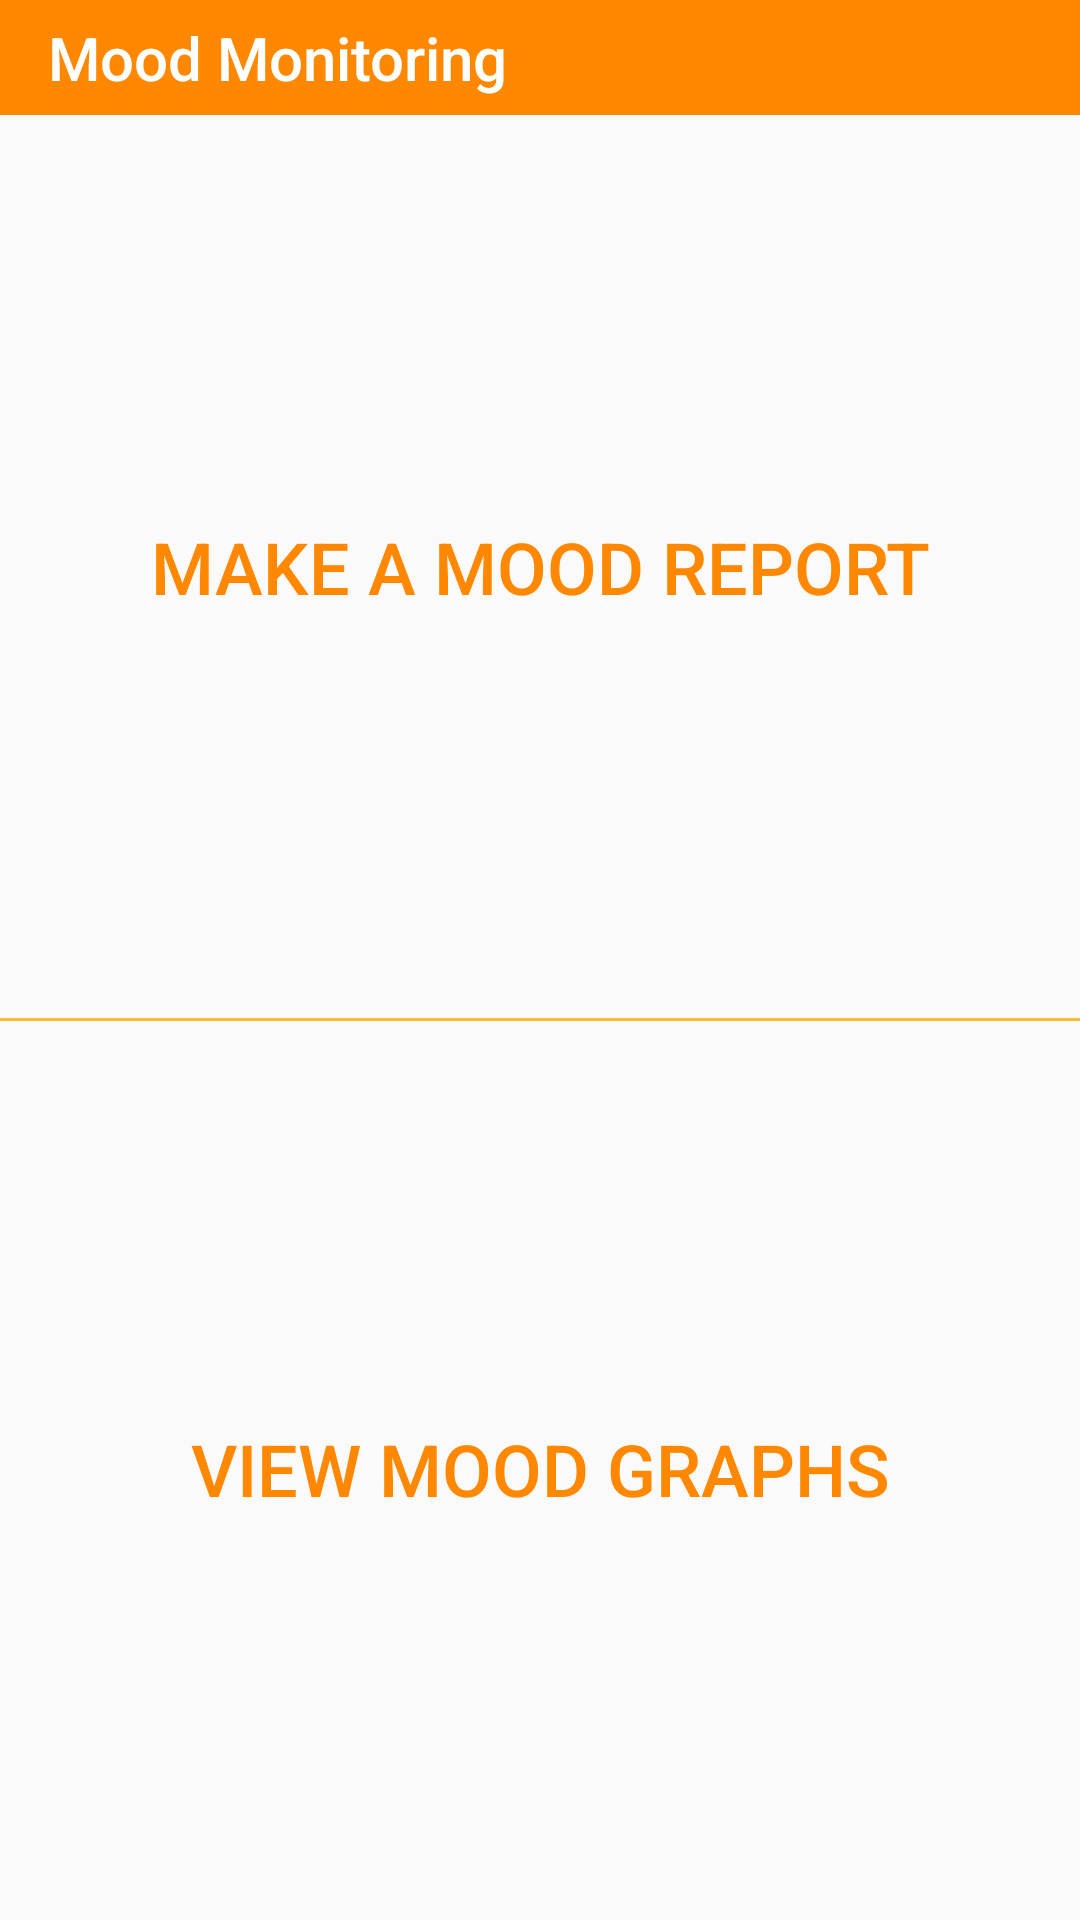

The Android layout XML behind this screen, and the referenced resources:
<!-- AndroidManifest.xml: application theme AppTheme -->
<!-- res/layout/activity_mood_monitoring.xml -->
<?xml version="1.0" encoding="utf-8"?>
<android.support.constraint.ConstraintLayout xmlns:android="http://schemas.android.com/apk/res/android"
    xmlns:app="http://schemas.android.com/apk/res-auto"
    xmlns:tools="http://schemas.android.com/tools"
    android:layout_width="match_parent"
    android:layout_height="match_parent"
    tools:context="com.example.max.mentalhealthapp.HomeActivity">

    <android.support.v4.widget.DrawerLayout
        android:id="@+id/drawer_layout"
        android:layout_width="0dp"
        android:layout_height="0dp"
        app:layout_constraintRight_toRightOf="parent"
        app:layout_constraintBottom_toBottomOf="parent"
        app:layout_constraintTop_toTopOf="parent"
        app:layout_constraintLeft_toLeftOf="parent"
        app:layout_constraintHorizontal_bias="0.0"
        app:layout_constraintVertical_bias="0.0">


        <ListView
            android:id="@+id/navList"
            android:layout_width="200dp"
            android:layout_height="match_parent"
            android:layout_gravity="start|start"
            android:background="@android:color/background_light"
            android:visibility="visible"
            tools:layout_editor_absoluteX="0dp"
            tools:layout_editor_absoluteY="8dp"
           />

        <android.support.constraint.ConstraintLayout
            android:layout_width="match_parent"
            android:layout_height="match_parent"
            tools:context="com.example.max.mentalhealthapp.HomeActivity">

            <android.support.v7.widget.Toolbar
                android:id="@+id/toolbar"
                android:layout_width="0dp"
                android:layout_height="0dp"
                android:background="@android:color/holo_orange_dark"
                android:minHeight="?attr/actionBarSize"
                android:theme="?attr/actionBarTheme"
                app:layout_constraintBottom_toTopOf="@+id/guideline7"
                app:layout_constraintLeft_toLeftOf="parent"
                app:layout_constraintRight_toRightOf="parent"
                app:layout_constraintTop_toTopOf="parent"
                app:title="Mood Monitoring"
                app:titleTextColor="@android:color/background_light" />

            <Button
                android:id="@+id/reportButton"
                style="@style/Widget.AppCompat.Button.Borderless.Colored"
                android:layout_width="0dp"
                android:layout_height="0dp"
                android:background="@drawable/button_selector"
                android:text="Make a Mood Report"
                android:textColor="@color/MoodOrange"
                android:textSize="24sp"
                app:layout_constraintBottom_toTopOf="@+id/guideline8"
                app:layout_constraintHorizontal_bias="0.0"
                app:layout_constraintLeft_toLeftOf="parent"
                app:layout_constraintRight_toRightOf="parent"
                app:layout_constraintTop_toTopOf="@+id/guideline7"
                app:layout_constraintVertical_bias="0.0" />

            <Button
                android:id="@+id/graphButton"
                style="@style/Widget.AppCompat.Button.Borderless.Colored"
                android:layout_width="0dp"
                android:layout_height="0dp"
                android:background="@drawable/button_selector"
                android:text="View Mood Graphs"
                android:textColor="@color/MoodOrange"
                android:textSize="24sp"
                app:layout_constraintBottom_toBottomOf="parent"
                app:layout_constraintLeft_toLeftOf="parent"
                app:layout_constraintRight_toRightOf="parent"
                app:layout_constraintTop_toBottomOf="@+id/guideline8" />

            <android.support.constraint.Guideline
                android:id="@+id/guideline7"
                android:layout_width="wrap_content"
                android:layout_height="wrap_content"
                android:orientation="horizontal"
                app:layout_constraintGuide_percent="0.06" />

            <View
                android:id="@+id/view2"
                android:layout_width="0dp"
                android:layout_height="1dp"
                android:layout_marginLeft="0dp"
                android:layout_marginRight="0dp"
                android:layout_marginTop="0dp"
                android:background="@android:color/holo_orange_light"
                app:layout_constraintLeft_toLeftOf="parent"
                app:layout_constraintRight_toRightOf="parent"
                app:layout_constraintTop_toTopOf="@+id/guideline8" />

            <android.support.constraint.Guideline
                android:id="@+id/guideline8"
                android:layout_width="wrap_content"
                android:layout_height="wrap_content"
                android:orientation="horizontal"
                app:layout_constraintGuide_percent="0.53" />
        </android.support.constraint.ConstraintLayout>
    </android.support.v4.widget.DrawerLayout>
</android.support.constraint.ConstraintLayout>
<!-- resources referenced by this layout -->
<resources>
  <color name="MoodOrange">#ff8800</color>
  <!-- drawable button_selector (drawable) -->
  <?xml version="1.0" encoding="utf-8"?>
  <selector xmlns:android="http://schemas.android.com/apk/res/android"
      android:enterFadeDuration="150" android:exitFadeDuration="400">
      <item android:state_pressed="true" android:drawable="@android:color/holo_orange_light" />
      <item android:state_focused="true" android:drawable="@android:color/background_light" />
  </selector>
  <style name="AppTheme" parent="Theme.AppCompat.Light.NoActionBar">
          
          <item name="colorPrimary">@color/colorPrimary</item>
          <item name="colorPrimaryDark">@color/colorPrimaryDark</item>
          <item name="colorAccent">@color/colorAccent</item>
          <item name="drawerArrowStyle">@style/DrawerArrowStyle</item>
          <item name="android:windowAllowEnterTransitionOverlap">true</item>
          <item name="android:windowAllowReturnTransitionOverlap">true</item>
  
      </style>
  <color name="colorPrimary">#3F51B5</color>
  <color name="colorPrimaryDark">#000000</color>
  <color name="colorAccent">#FF4081</color>
  <style name="DrawerArrowStyle" parent="Widget.AppCompat.DrawerArrowToggle">
          <item name="color">@android:color/white</item>
      </style>
</resources>
